Run: headless pygame with SDL's dummy video driver; simulated clock (each Clock.tick advances the game by its frame time, no real sleeping); random seed 0; keys injected as events and as key.get_pressed() state; no mouse input.
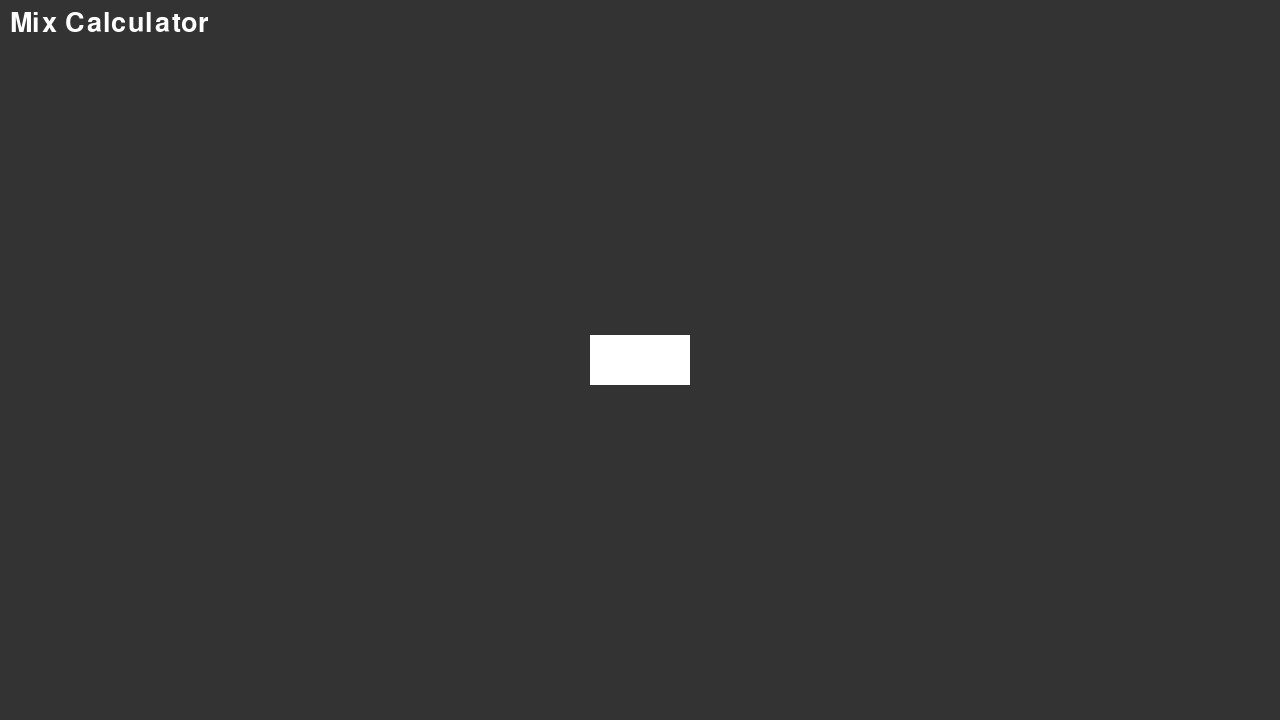
Frame 1 of 4 · flips 1–60 · no input
Frame 2 of 4 · flips 61–180 · tapped SPACE, RETURN · held RIGHT (→), D · screen unchanged from frame 1, image omitted
Frame 3 of 4 · flips 181–300 · held DOWN (↓), S · screen unchanged from frame 2, image omitted
Frame 4 of 4 · flips 301–420 · held LEFT (←), A, UP (↑), W · screen unchanged from frame 3, image omitted

The pygame program that drew these frames:

# Example file showing a circle moving on screen
import pygame

# pygame setupls

pygame.init()

windowWidth = 1280
windowHeight = 720

screen = pygame.display.set_mode((windowWidth, windowHeight))
clock = pygame.time.Clock()
running = True
dt = 0



game_font = pygame.font.SysFont("Cambria", 40)

while running:
    # poll for events
    # pygame.QUIT event means the user clicked X to close your window
    for event in pygame.event.get():
        if event.type == pygame.QUIT:
            running = False

    # fill the screen with a color to wipe away anything from last frame
    screen.fill("#333333")

    text_surface = game_font.render("Mix Calculator", True, (255, 255, 255))
    screen.blit(text_surface, (10, 10))

    pygame.draw.rect(screen, "white", pygame.Rect(windowWidth/2 - 50 , windowHeight/2 - 25, 100, 50))


    # flip() the display to put your work on screen
    pygame.display.flip()

    # limits FPS to 60
    # dt is delta time in seconds since last frame, used for framerate-
    # independent physics.
    dt = clock.tick(60) / 1000

pygame.quit()
